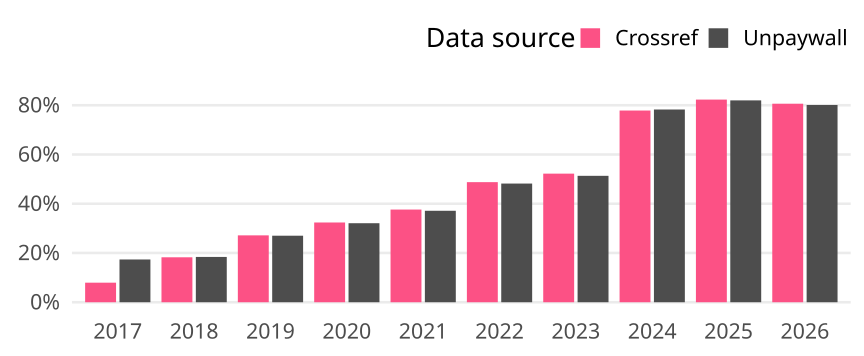

The data file committed next to this chart (first rows):
cr_year, cat, article_total, name, oa_articles, oa_share
2017, Germany, 1486, Crossref, 118, 0.07941
2017, Germany, 1486, Unpaywall, 258, 0.1736
2018, Germany, 1397, Crossref, 255, 0.1825
2018, Germany, 1397, Unpaywall, 257, 0.184
2019, Germany, 1425, Crossref, 387, 0.2716
2019, Germany, 1425, Unpaywall, 385, 0.2702
2020, Germany, 1365, Crossref, 442, 0.3238
2020, Germany, 1365, Unpaywall, 438, 0.3209
2021, Germany, 1217, Crossref, 458, 0.3763
2021, Germany, 1217, Unpaywall, 452, 0.3714
2022, Germany, 1052, Crossref, 513, 0.4876
2022, Germany, 1052, Unpaywall, 507, 0.4819
2023, Germany, 900, Crossref, 470, 0.5222
2023, Germany, 900, Unpaywall, 462, 0.5133
2024, Germany, 966, Crossref, 752, 0.7785
2024, Germany, 966, Unpaywall, 756, 0.7826
2025, Germany, 926, Crossref, 762, 0.8229
2025, Germany, 926, Unpaywall, 759, 0.8197
2026, Germany, 196, Crossref, 158, 0.8061
2026, Germany, 196, Unpaywall, 157, 0.801
